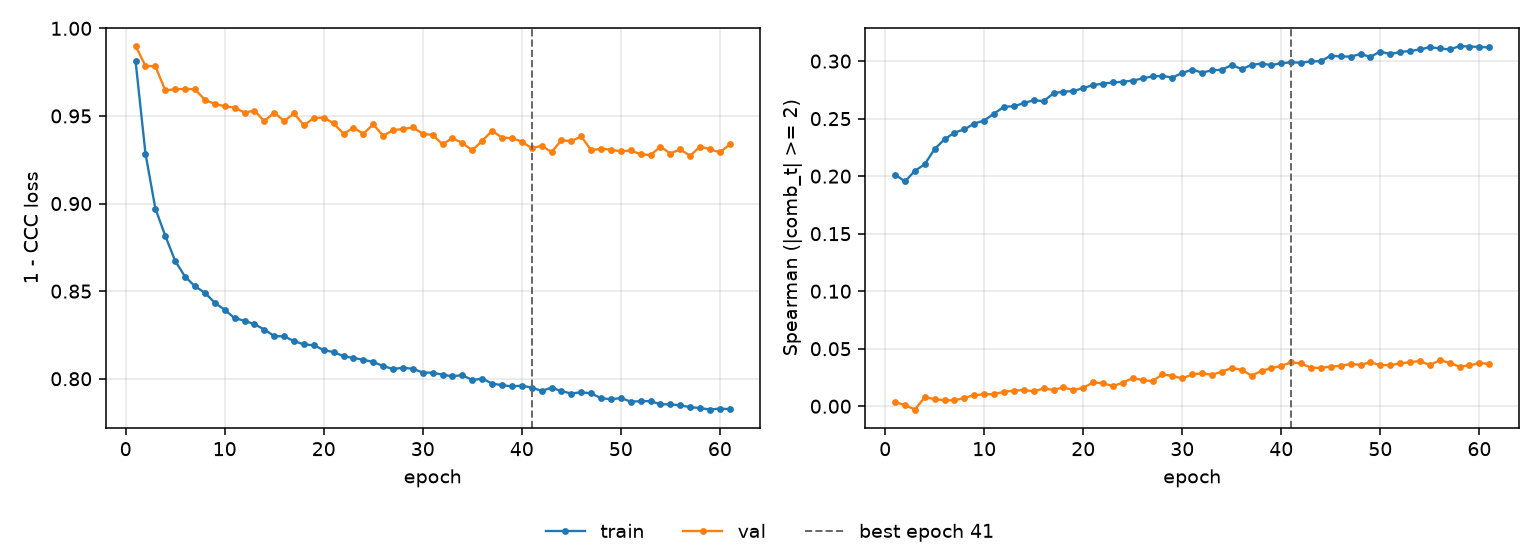

The data file committed next to this chart (first rows):
epoch, tr_loss, vl_loss, tr_sp, vl_sp, is_best
1, 0.9813, 0.9899, 0.2014, 0.003442, False
2, 0.9285, 0.9786, 0.1954, 0.00109, False
3, 0.8971, 0.9784, 0.2046, -0.002853, False
4, 0.8816, 0.9646, 0.2103, 0.007817, False
5, 0.8672, 0.9653, 0.2237, 0.006162, False
6, 0.8583, 0.9654, 0.232, 0.005243, False
7, 0.8528, 0.9652, 0.2379, 0.005099, False
8, 0.8491, 0.9593, 0.2407, 0.007291, False
9, 0.8434, 0.9568, 0.2457, 0.009644, False
10, 0.8394, 0.9555, 0.2484, 0.01032, False
11, 0.8346, 0.9548, 0.2544, 0.01054, False
12, 0.8331, 0.9519, 0.2603, 0.01257, False
13, 0.8312, 0.953, 0.2607, 0.01349, False
14, 0.8281, 0.947, 0.2635, 0.01422, False
15, 0.8244, 0.9519, 0.266, 0.01291, False
16, 0.8242, 0.9471, 0.2652, 0.01544, False
17, 0.8215, 0.9514, 0.2721, 0.01424, False
18, 0.8196, 0.9446, 0.2735, 0.01638, False
19, 0.8191, 0.9488, 0.2739, 0.01407, False
20, 0.8164, 0.9491, 0.2766, 0.01601, False
21, 0.8152, 0.9458, 0.2792, 0.02069, False
22, 0.8129, 0.9398, 0.2804, 0.02, False
23, 0.8118, 0.9433, 0.2815, 0.01747, False
24, 0.8108, 0.9398, 0.282, 0.02054, False
25, 0.8096, 0.9453, 0.2831, 0.02443, False
26, 0.8072, 0.9386, 0.2849, 0.02279, False
27, 0.8055, 0.9419, 0.2868, 0.02177, False
28, 0.8063, 0.9426, 0.2871, 0.0278, False
29, 0.8057, 0.9435, 0.2858, 0.02634, False
30, 0.8035, 0.9398, 0.2897, 0.02413, False
31, 0.8035, 0.9392, 0.2925, 0.02766, False
32, 0.8023, 0.9338, 0.2901, 0.02858, False
33, 0.8014, 0.9374, 0.292, 0.02731, False
34, 0.8021, 0.9345, 0.2926, 0.03005, False
35, 0.7992, 0.9304, 0.2966, 0.03331, False
36, 0.8001, 0.9358, 0.293, 0.03166, False
37, 0.7973, 0.9415, 0.2968, 0.02652, False
38, 0.7963, 0.9377, 0.2978, 0.03073, False
39, 0.7956, 0.9373, 0.2966, 0.03313, False
40, 0.796, 0.9354, 0.2981, 0.03512, False
41, 0.795, 0.9316, 0.299, 0.03821, True
42, 0.7931, 0.9329, 0.2986, 0.03716, False
43, 0.7949, 0.9294, 0.2997, 0.03343, False
44, 0.7929, 0.9361, 0.3, 0.03332, False
45, 0.7916, 0.9356, 0.3047, 0.03453, False
46, 0.7923, 0.9383, 0.304, 0.03515, False
47, 0.7916, 0.9304, 0.304, 0.03666, False
48, 0.7889, 0.9313, 0.3061, 0.03599, False
49, 0.7883, 0.9308, 0.3038, 0.03821, False
50, 0.789, 0.9297, 0.3083, 0.03574, False
51, 0.787, 0.9303, 0.306, 0.03578, False
52, 0.7872, 0.9281, 0.308, 0.03725, False
53, 0.7872, 0.9277, 0.3088, 0.03822, False
54, 0.7854, 0.9324, 0.3102, 0.03936, False
55, 0.7854, 0.9286, 0.3121, 0.03577, False
56, 0.7848, 0.9309, 0.311, 0.03997, False
57, 0.7838, 0.9272, 0.3101, 0.03784, False
58, 0.7833, 0.9325, 0.3131, 0.03431, False
59, 0.7824, 0.931, 0.3127, 0.0355, False
60, 0.783, 0.9292, 0.3124, 0.0376, False
... 1 more rows
